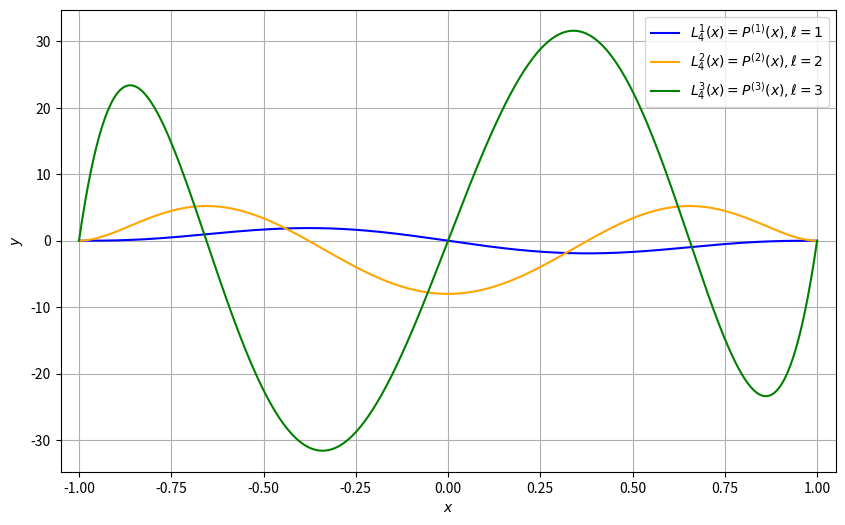

Here is the Python script that generated this plot:
import numpy as np
import matplotlib.pyplot as plt
import sympy as sp

x = sp.Symbol('x')
P_x = (x**2 - 1)**4

# l=1
L_4_1_sym = sp.diff(P_x, x, 1)
# l=2
L_4_2_sym = sp.diff(P_x, x, 2)
# l=3
L_4_3_sym = sp.diff(P_x, x, 3)

L_4_1_func = sp.lambdify(x, L_4_1_sym, 'numpy')
L_4_2_func = sp.lambdify(x, L_4_2_sym, 'numpy')
L_4_3_func = sp.lambdify(x, L_4_3_sym, 'numpy')

x_vals = np.linspace(-1, 1, 500)
y_1 = L_4_1_func(x_vals)
y_2 = L_4_2_func(x_vals)
y_3 = L_4_3_func(x_vals)

plt.figure(figsize=(10, 6))

plt.plot(x_vals, y_1, label='$L_4^1(x) = P^{(1)}(x), \\ell=1$', color='blue')
plt.plot(x_vals, y_2, label='$L_4^2(x) = P^{(2)}(x), \\ell=2$', color='orange')
plt.plot(x_vals, y_3, label='$L_4^3(x) = P^{(3)}(x), \\ell=3$', color='green')

plt.xlabel('$x$')
plt.ylabel('$y$')
plt.legend()
plt.grid(True)
plt.xlim([-1.05, 1.05])

plt.show()
